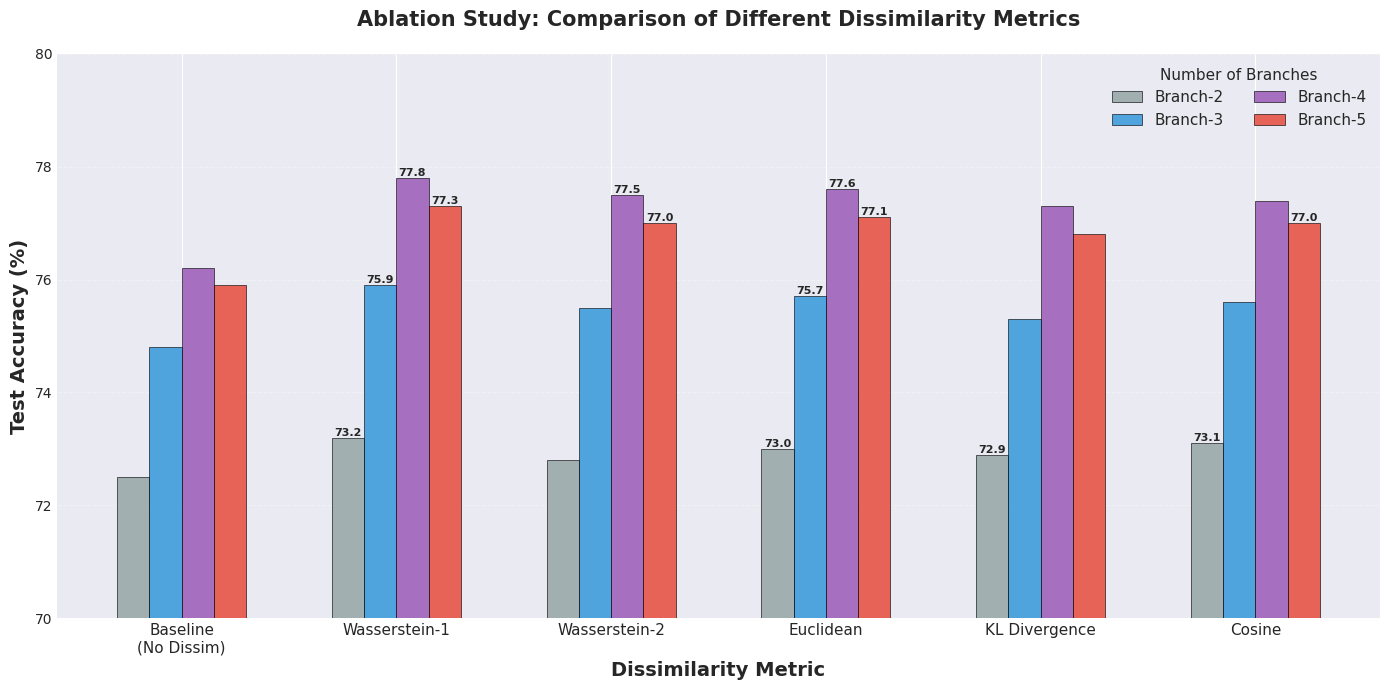
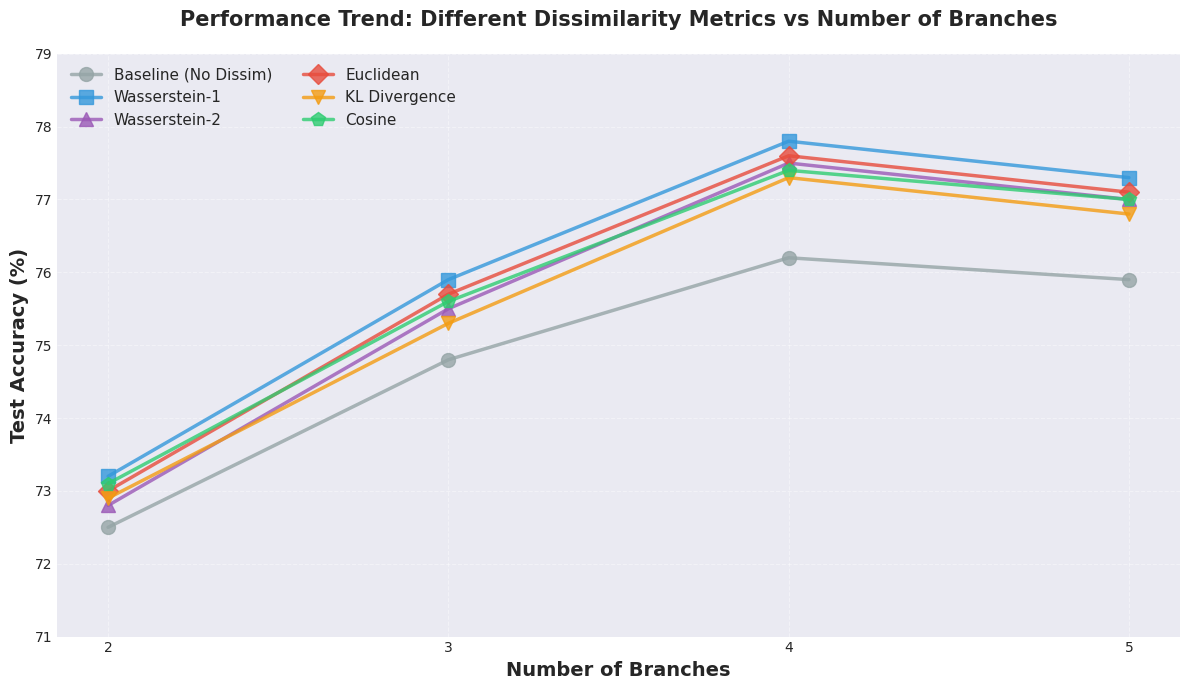

Write Python code to recreate these figures, in order.
"""
绘制不同相异度度量方式的对比图
展示 Wasserstein-1, Wasserstein-2, Euclidean, KL, Cosine 等不同度量的效果
"""

import matplotlib.pyplot as plt
import numpy as np

# 设置绘图风格
plt.style.use('seaborn-v0_8-darkgrid')
plt.rcParams['font.sans-serif'] = ['DejaVu Sans']
plt.rcParams['axes.unicode_minus'] = False

# ==================== 数据部分 ====================
# 不同的度量方式
metrics = ['Baseline\n(No Dissim)', 'Wasserstein-1', 'Wasserstein-2', 
           'Euclidean', 'KL Divergence', 'Cosine']

# 不同分支数下的准确率 (%) - 示例数据
# 每一行代表一个度量方式，每一列代表一个分支数配置
accuracy_data = {
    'Branch-2': [72.5, 73.2, 72.8, 73.0, 72.9, 73.1],
    'Branch-3': [74.8, 75.9, 75.5, 75.7, 75.3, 75.6],
    'Branch-4': [76.2, 77.8, 77.5, 77.6, 77.3, 77.4],
    'Branch-5': [75.9, 77.3, 77.0, 77.1, 76.8, 77.0],
}

# ==================== 绘制分组柱状图 ====================
fig, ax = plt.subplots(figsize=(14, 7))

# 颜色方案
colors = ['#95a5a6', '#3498db', '#9b59b6', '#e74c3c', '#f39c12', '#2ecc71']

# 设置柱子的宽度和位置
bar_width = 0.15
x_pos = np.arange(len(metrics))

# 为每个分支数配置绘制一组柱子
branch_configs = list(accuracy_data.keys())
for i, (branch_config, accuracies) in enumerate(accuracy_data.items()):
    offset = (i - len(branch_configs)/2 + 0.5) * bar_width
    bars = ax.bar(x_pos + offset, accuracies, bar_width,
                   label=branch_config, 
                   color=colors[i % len(colors)], 
                   alpha=0.85, edgecolor='black', linewidth=0.5)
    
    # 在柱子顶部添加数值（只对最高的几个显示）
    for bar in bars:
        height = bar.get_height()
        if height >= max(accuracies) - 0.3:  # 只标注接近最高值的
            ax.text(bar.get_x() + bar.get_width()/2., height,
                    f'{height:.1f}',
                    ha='center', va='bottom', fontsize=8, fontweight='bold')

# 设置坐标轴
ax.set_xlabel('Dissimilarity Metric', fontsize=14, fontweight='bold')
ax.set_ylabel('Test Accuracy (%)', fontsize=14, fontweight='bold')
ax.set_title('Ablation Study: Comparison of Different Dissimilarity Metrics', 
             fontsize=15, fontweight='bold', pad=20)

ax.set_xticks(x_pos)
ax.set_xticklabels(metrics, fontsize=11)
ax.set_ylim([70, 80])

# 添加网格
ax.grid(axis='y', linestyle='--', alpha=0.3)
ax.set_axisbelow(True)

# 添加图例到右上角
ax.legend(loc='upper right', fontsize=11, framealpha=0.95, 
          ncol=2, edgecolor='black', fancybox=True, shadow=True,
          title='Number of Branches', title_fontsize=11)

plt.tight_layout()
plt.savefig('dissimilarity_metrics_comparison.png', dpi=300, bbox_inches='tight')
plt.savefig('dissimilarity_metrics_comparison.pdf', bbox_inches='tight')
plt.show()

print("图表已保存为 'dissimilarity_metrics_comparison.png' 和 'dissimilarity_metrics_comparison.pdf'")


# ==================== 绘制折线图版本 ====================
fig2, ax2 = plt.subplots(figsize=(12, 7))

# 为每个度量方式绘制一条折线
branch_nums = [2, 3, 4, 5]
colors_line = ['#95a5a6', '#3498db', '#9b59b6', '#e74c3c', '#f39c12', '#2ecc71']
markers = ['o', 's', '^', 'D', 'v', 'p']

for i, metric in enumerate(metrics):
    metric_accuracies = [accuracy_data[f'Branch-{b}'][i] for b in branch_nums]
    ax2.plot(branch_nums, metric_accuracies, 
             marker=markers[i], markersize=10, linewidth=2.5,
             label=metric.replace('\n', ' '), 
             color=colors_line[i], alpha=0.8)

ax2.set_xlabel('Number of Branches', fontsize=14, fontweight='bold')
ax2.set_ylabel('Test Accuracy (%)', fontsize=14, fontweight='bold')
ax2.set_title('Performance Trend: Different Dissimilarity Metrics vs Number of Branches', 
              fontsize=15, fontweight='bold', pad=20)

ax2.set_xticks(branch_nums)
ax2.set_ylim([71, 79])
ax2.grid(True, linestyle='--', alpha=0.4)

# 图例
ax2.legend(loc='upper left', fontsize=11, framealpha=0.95,
           ncol=2, edgecolor='black', fancybox=True, shadow=True)

plt.tight_layout()
plt.savefig('dissimilarity_metrics_trend.png', dpi=300, bbox_inches='tight')
plt.savefig('dissimilarity_metrics_trend.pdf', bbox_inches='tight')
plt.show()

print("趋势图已保存为 'dissimilarity_metrics_trend.png' 和 'dissimilarity_metrics_trend.pdf'")


# ==================== 打印数据表格 ====================
print("\n" + "="*80)
print("实验结果数据表格:")
print("="*80)
print(f"{'Metric':<20} | {'Branch-2':<10} | {'Branch-3':<10} | {'Branch-4':<10} | {'Branch-5':<10}")
print("-"*80)
for i, metric in enumerate(metrics):
    metric_name = metric.replace('\n', ' ')
    values = [accuracy_data[f'Branch-{b}'][i] for b in branch_nums]
    print(f"{metric_name:<20} | {values[0]:<10.2f} | {values[1]:<10.2f} | {values[2]:<10.2f} | {values[3]:<10.2f}")
print("="*80)

# 计算改进幅度
print("\n相对于Baseline的改进幅度 (%):")
print("="*80)
print(f"{'Metric':<20} | {'Branch-2':<10} | {'Branch-3':<10} | {'Branch-4':<10} | {'Branch-5':<10}")
print("-"*80)
for i in range(1, len(metrics)):  # 跳过baseline
    metric_name = metrics[i].replace('\n', ' ')
    improvements = []
    for b_idx, b in enumerate(branch_nums):
        baseline = accuracy_data[f'Branch-{b}'][0]
        current = accuracy_data[f'Branch-{b}'][i]
        improvement = current - baseline
        improvements.append(improvement)
    print(f"{metric_name:<20} | {improvements[0]:+10.2f} | {improvements[1]:+10.2f} | {improvements[2]:+10.2f} | {improvements[3]:+10.2f}")
print("="*80)
